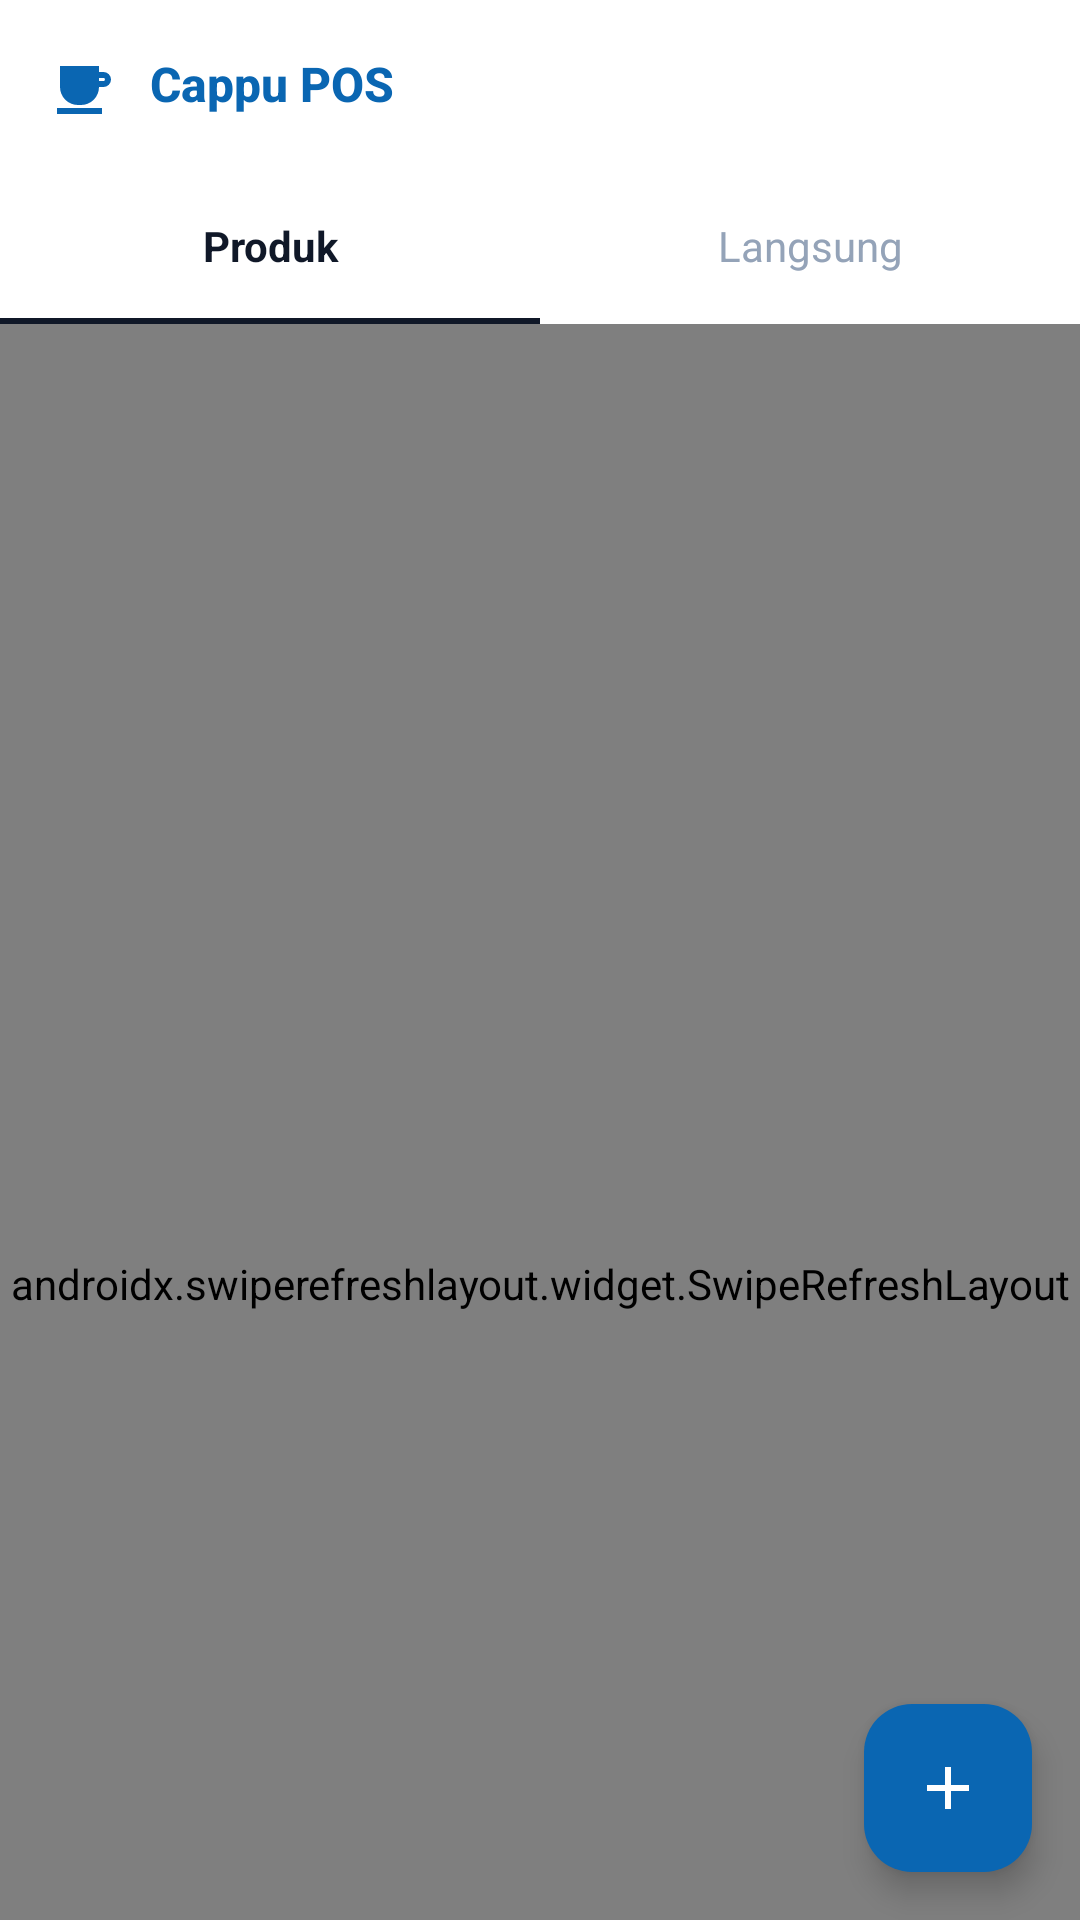

Produce the Android XML layout that renders to this screen, including the resource entries it uses.
<!-- AndroidManifest.xml: application theme AppTheme -->
<!-- res/layout/activity_home.xml -->
<?xml version="1.0" encoding="utf-8"?>
<androidx.coordinatorlayout.widget.CoordinatorLayout xmlns:android="http://schemas.android.com/apk/res/android"
    xmlns:app="http://schemas.android.com/apk/res-auto"
    android:layout_width="match_parent"
    android:layout_height="match_parent"
    android:background="@color/surface_white">

    <com.google.android.material.appbar.AppBarLayout
        android:layout_width="match_parent"
        android:layout_height="wrap_content"
        android:background="@color/surface_white"
        app:elevation="0dp">

        <com.google.android.material.appbar.CollapsingToolbarLayout
            android:layout_width="match_parent"
            android:layout_height="wrap_content"
            app:layout_scrollFlags="scroll|enterAlways"
            app:titleEnabled="false">

            <androidx.appcompat.widget.Toolbar
                android:id="@+id/toolbar"
                android:layout_width="match_parent"
                android:layout_height="108dp"
                android:background="@color/surface_white"
                android:contentInsetStart="0dp"
                android:contentInsetLeft="0dp"
                app:contentInsetEnd="0dp"
                app:contentInsetRight="0dp"
                app:contentInsetStart="0dp">

                <LinearLayout
                    android:layout_width="match_parent"
                    android:layout_height="match_parent"
                    android:orientation="vertical">

                    
                    <LinearLayout
                        android:layout_width="match_parent"
                        android:layout_height="56dp"
                        android:orientation="horizontal"
                        android:gravity="center_vertical"
                        android:paddingStart="16dp"
                        android:paddingEnd="16dp">

                        <ImageView
                            android:layout_width="24dp"
                            android:layout_height="24dp"
                            android:importantForAccessibility="no"
                            android:src="@drawable/ic_logo_cappu" />

                        <TextView
                            android:layout_width="wrap_content"
                            android:layout_height="wrap_content"
                            android:layout_marginStart="10dp"
                            android:fontFamily="sans-serif-medium"
                            android:text="@string/app_name"
                            android:textColor="@color/brand_primary"
                            android:textSize="16sp"
                            android:textStyle="bold" />

                        <Space
                            android:layout_width="0dp"
                            android:layout_height="0dp"
                            android:layout_weight="1" />

                        <ImageView
                            android:layout_width="24dp"
                            android:layout_height="24dp"
                            android:importantForAccessibility="no"
                            android:src="@drawable/ic_menu" />
                    </LinearLayout>

                    
                    <LinearLayout
                        android:layout_width="match_parent"
                        android:layout_height="52dp"
                        android:orientation="horizontal">

                        <TextView
                            android:layout_width="0dp"
                            android:layout_height="match_parent"
                            android:layout_weight="1"
                            android:background="@drawable/bg_tab_active"
                            android:gravity="center"
                            android:text="@string/tab_produk"
                            android:textColor="@color/text_primary"
                            android:textSize="14sp"
                            android:textStyle="bold" />

                        <TextView
                            android:layout_width="0dp"
                            android:layout_height="match_parent"
                            android:layout_weight="1"
                            android:gravity="center"
                            android:text="@string/tab_langsung"
                            android:textColor="@color/text_disabled"
                            android:textSize="14sp" />
                    </LinearLayout>
                </LinearLayout>
            </androidx.appcompat.widget.Toolbar>

        </com.google.android.material.appbar.CollapsingToolbarLayout>

    </com.google.android.material.appbar.AppBarLayout>

    <androidx.swiperefreshlayout.widget.SwipeRefreshLayout
        android:id="@+id/swipe_refresh"
        android:layout_width="match_parent"
        android:layout_height="match_parent"
        app:layout_behavior="@string/appbar_scrolling_view_behavior">

        <androidx.core.widget.NestedScrollView
            android:layout_width="match_parent"
            android:layout_height="match_parent"
            android:fillViewport="true">

            <LinearLayout
                android:layout_width="match_parent"
                android:layout_height="wrap_content"
                android:orientation="vertical">

                
                <HorizontalScrollView
                    android:layout_width="match_parent"
                    android:layout_height="wrap_content"
                    android:paddingStart="16dp"
                        android:paddingEnd="16dp"
                    android:clipToPadding="false"
                    android:scrollbars="none">

                    <LinearLayout
                        android:layout_width="wrap_content"
                        android:layout_height="36dp"
                        android:orientation="horizontal">

                        <TextView
                            android:layout_width="wrap_content"
                            android:layout_height="36dp"
                            android:background="@drawable/bg_chip_active"
                            android:gravity="center"
                            android:paddingStart="16dp"
                        android:paddingEnd="16dp"
                            android:text="@string/chip_semua"
                            android:textColor="@color/surface_white"
                            android:textSize="12sp"
                            android:textStyle="bold" />

                        <TextView
                            android:layout_width="wrap_content"
                            android:layout_height="36dp"
                            android:layout_marginStart="10dp"
                            android:background="@drawable/bg_chip_inactive"
                            android:gravity="center"
                            android:paddingStart="16dp"
                        android:paddingEnd="16dp"
                            android:text="@string/chip_makanan"
                            android:textColor="@color/text_primary"
                            android:textSize="12sp" />

                        <TextView
                            android:layout_width="wrap_content"
                            android:layout_height="36dp"
                            android:layout_marginStart="10dp"
                            android:background="@drawable/bg_chip_inactive"
                            android:gravity="center"
                            android:paddingStart="16dp"
                        android:paddingEnd="16dp"
                            android:text="@string/chip_minuman"
                            android:textColor="@color/text_primary"
                            android:textSize="12sp" />

                        <TextView
                            android:layout_width="wrap_content"
                            android:layout_height="36dp"
                            android:layout_marginStart="10dp"
                            android:background="@drawable/bg_chip_inactive"
                            android:gravity="center"
                            android:paddingStart="16dp"
                        android:paddingEnd="16dp"
                            android:text="@string/chip_penyedap"
                            android:textColor="@color/text_primary"
                            android:textSize="12sp" />
                    </LinearLayout>
                </HorizontalScrollView>

                
                <FrameLayout
                    android:layout_width="match_parent"
                    android:layout_height="44dp"
                    android:layout_marginStart="16dp"
                    android:layout_marginEnd="16dp"
                    android:layout_marginTop="16dp"
                    android:background="@drawable/bg_search_field">

                    <EditText
                        android:id="@+id/edit_pencarian"
                        android:layout_width="match_parent"
                        android:layout_height="match_parent"
                        android:background="@null"
                        android:hint="@string/pencarian"
                        android:importantForAutofill="no"
                        android:inputType="text"
                        android:paddingStart="16dp"
                        android:paddingEnd="44dp"
                        android:textColor="@color/text_primary"
                        android:textColorHint="@color/text_tertiary"
                        android:textSize="14sp" />

                    <ImageView
                        android:layout_width="24dp"
                        android:layout_height="24dp"
                        android:layout_gravity="end|center_vertical"
                        android:layout_marginEnd="8dp"
                        android:importantForAccessibility="no"
                        android:src="@drawable/ic_search" />
                </FrameLayout>

                
                <androidx.recyclerview.widget.RecyclerView
                    android:id="@+id/recycler_products"
                    android:layout_width="match_parent"
                    android:layout_height="wrap_content"
                    android:layout_marginTop="16dp"
                    android:paddingStart="8dp"
                    android:paddingEnd="8dp"
                    android:paddingBottom="96dp"
                    android:clipToPadding="false"
                    app:layoutManager="androidx.recyclerview.widget.GridLayoutManager"
                    app:spanCount="2" />
            </LinearLayout>
        </androidx.core.widget.NestedScrollView>

    </androidx.swiperefreshlayout.widget.SwipeRefreshLayout>

    <com.google.android.material.floatingactionbutton.FloatingActionButton
        android:id="@+id/fab_tambah"
        android:layout_width="wrap_content"
        android:layout_height="wrap_content"
        android:layout_gravity="bottom|end"
        android:layout_margin="16dp"
        android:backgroundTint="@color/brand_primary"
        android:src="@drawable/ic_add"
        android:contentDescription="@string/tambah_produk"
        app:tint="@color/surface_white" />

</androidx.coordinatorlayout.widget.CoordinatorLayout>
<!-- resources referenced by this layout -->
<resources>
  <color name="brand_primary">#0A66B2</color>
  <color name="surface_white">#FFFFFF</color>
  <color name="text_disabled">#94A3B8</color>
  <color name="text_primary">#101828</color>
  <color name="text_tertiary">#64748B</color>
  <!-- drawable bg_chip_active (drawable) -->
  <?xml version="1.0" encoding="utf-8"?>
  <shape xmlns:android="http://schemas.android.com/apk/res/android" android:shape="rectangle">
      <solid android:color="@color/text_primary" />
      <corners android:radius="24dp" />
  </shape>
  <!-- drawable bg_chip_inactive (drawable) -->
  <?xml version="1.0" encoding="utf-8"?>
  <shape xmlns:android="http://schemas.android.com/apk/res/android" android:shape="rectangle">
      <solid android:color="@color/surface_white" />
      <stroke android:width="1dp" android:color="@color/border_soft" />
      <corners android:radius="24dp" />
  </shape>
  <!-- drawable bg_search_field (drawable) -->
  <?xml version="1.0" encoding="utf-8"?>
  <shape xmlns:android="http://schemas.android.com/apk/res/android" android:shape="rectangle">
      <solid android:color="@color/surface_white" />
      <stroke android:width="1dp" android:color="@color/border_medium" />
      <corners android:radius="24dp" />
  </shape>
  <!-- drawable bg_tab_active (drawable) -->
  <?xml version="1.0" encoding="utf-8"?>
  <layer-list xmlns:android="http://schemas.android.com/apk/res/android">
      
      <item android:gravity="bottom">
          <shape android:shape="rectangle">
              <size android:height="2dp" />
              <solid android:color="@color/text_primary" />
          </shape>
      </item>
  </layer-list>
  <!-- drawable ic_add (drawable) -->
  <?xml version="1.0" encoding="utf-8"?>
  <vector xmlns:android="http://schemas.android.com/apk/res/android"
      android:width="24dp"
      android:height="24dp"
      android:viewportWidth="24"
      android:viewportHeight="24">
      
      <path
          android:fillColor="#FFFFFF"
          android:pathData="M11,5h2v6h6v2h-6v6h-2v-6H5v-2h6z" />
  </vector>
  <!-- drawable ic_logo_cappu (drawable) -->
  <?xml version="1.0" encoding="utf-8"?>
  <vector xmlns:android="http://schemas.android.com/apk/res/android"
      android:width="24dp"
      android:height="24dp"
      android:viewportWidth="24"
      android:viewportHeight="24">
      
      <path
          android:fillColor="#0A66B2"
          android:pathData="M4,6h13v7a6,6 0 0,1 -6,6h-1a6,6 0 0,1 -6,-6zM17,8h1.5a2.5,2.5 0 0,1 0,5H17v-2h1.5a0.5,0.5 0 0,0 0,-1H17z" />
      <path
          android:fillColor="#0A66B2"
          android:pathData="M3,20h15v2H3z" />
  </vector>
  <!-- drawable ic_search (drawable) -->
  <?xml version="1.0" encoding="utf-8"?>
  <vector xmlns:android="http://schemas.android.com/apk/res/android"
      android:width="24dp"
      android:height="24dp"
      android:viewportWidth="24"
      android:viewportHeight="24">
      
      <path
          android:fillColor="#94A3B8"
          android:pathData="M10,4a6,6 0 1,0 0,12a6,6 0 0,0 0,-12zM10,6a4,4 0 1,1 0,8a4,4 0 0,1 0,-8zM14.7,13.3a1,1 0 0,1 1.4,0l4,4a1,1 0 0,1 -1.4,1.4l-4,-4a1,1 0 0,1 0,-1.4z" />
  </vector>
  <string name="app_name">Cappu POS</string>
  <string name="chip_makanan">Makanan</string>
  <string name="chip_minuman">Minuman</string>
  <string name="chip_penyedap">Penyedap</string>
  <string name="chip_semua">Semua</string>
  <string name="pencarian">Pencarian</string>
  <string name="tab_langsung">Langsung</string>
  <string name="tab_produk">Produk</string>
  <string name="tambah_produk">Tambah produk</string>
  <style name="AppTheme" parent="Theme.Material3.DayNight.NoActionBar">
          <item name="colorPrimary">@color/brand_primary</item>
          <item name="colorOnPrimary">@color/surface_white</item>
          <item name="colorSecondary">@color/brand_primary</item>
          <item name="android:windowBackground">@color/surface_white</item>
      </style>
  <color name="border_soft">#E2E8F0</color>
  <color name="border_medium">#CBD5E1</color>
</resources>
